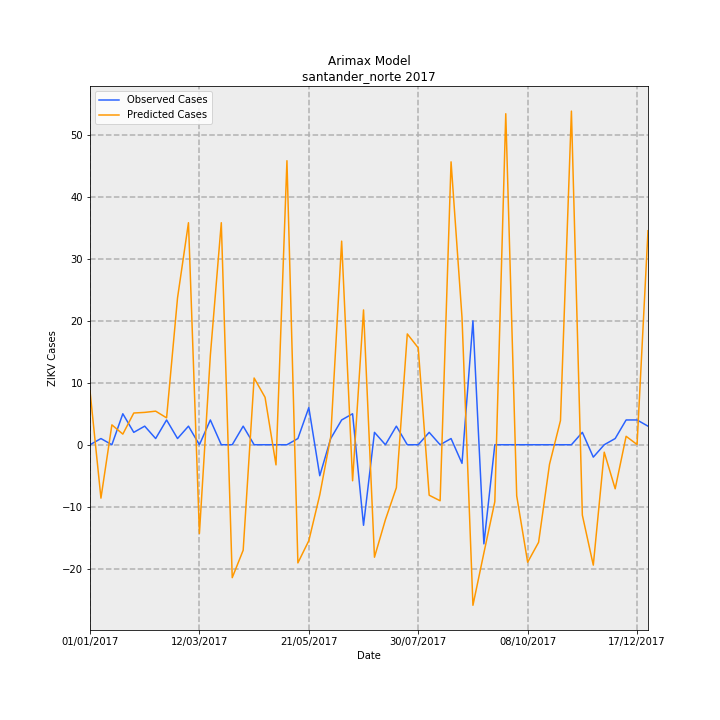

Data behind this chart, as committed beside it:
Date, predictions_incidence, observed_incidence, Predicted Cases, Observed Cases, error
01/01/2017, 0.6409, 0.0, 8.689, 0.0, -8.689
08/01/2017, -0.6357, 0.07376, -8.618, 1, 9.618
15/01/2017, 0.2369, 0.0, 3.211, 0.0, -3.211
22/01/2017, 0.1266, 0.3688, 1.717, 5.0, 3.283
29/01/2017, 0.3778, 0.1475, 5.122, 2, -3.122
05/02/2017, 0.3852, 0.2213, 5.222, 3, -2.222
12/02/2017, 0.3998, 0.07376, 5.421, 1, -4.421
19/02/2017, 0.3201, 0.295, 4.34, 4, -0.3402
26/02/2017, 1.748, 0.07376, 23.7, 1, -22.7
05/03/2017, 2.643, 0.2213, 35.84, 3, -32.84
12/03/2017, -1.057, 0.0, -14.33, 0.0, 14.33
19/03/2017, 1.065, 0.295, 14.44, 4, -10.44
26/03/2017, 2.643, 0.0, 35.84, 0.0, -35.84
02/04/2017, -1.582, 0.0, -21.45, 0.0, 21.45
09/04/2017, -1.256, 0.2213, -17.02, 3, 20.02
16/04/2017, 0.7944, 0.0, 10.77, 0.0, -10.77
23/04/2017, 0.5644, 0.0, 7.652, 0.0, -7.652
30/04/2017, -0.2397, 0.0, -3.25, 0.0, 3.25
07/05/2017, 3.381, 0.0, 45.84, 0.0, -45.84
14/05/2017, -1.407, 0.07376, -19.07, 1, 20.07
21/05/2017, -1.142, 0.4426, -15.49, 6, 21.49
28/05/2017, -0.597, -0.3688, -8.094, -5.0, 3.094
04/06/2017, 0.0936, 0.07376, 1.269, 1, -0.2689
11/06/2017, 2.424, 0.295, 32.86, 4, -28.86
18/06/2017, -0.4288, 0.3688, -5.814, 5.0, 10.81
25/06/2017, 1.605, -0.9589, 21.76, -13, -34.76
02/07/2017, -1.339, 0.1475, -18.15, 2, 20.15
09/07/2017, -0.8924, 0.0, -12.1, 0.0, 12.1
16/07/2017, -0.5117, 0.2213, -6.937, 3, 9.937
23/07/2017, 1.319, 0.0, 17.89, 0.0, -17.89
30/07/2017, 1.153, 0.0, 15.64, 0.0, -15.64
06/08/2017, -0.6009, 0.1475, -8.147, 2, 10.15
13/08/2017, -0.6671, 0.0, -9.044, 0.0, 9.044
20/08/2017, 3.368, 0.07376, 45.66, 1, -44.66
27/08/2017, 1.516, -0.2213, 20.55, -3, -23.55
03/09/2017, -1.911, 1.475, -25.91, 20.0, 45.91
10/09/2017, -1.288, -1.18, -17.47, -16, 1.466
17/09/2017, -0.6775, 0.0, -9.185, 0.0, 9.185
24/09/2017, 3.941, 0.0, 53.43, 0.0, -53.43
01/10/2017, -0.6086, 0.0, -8.251, 0.0, 8.251
08/10/2017, -1.399, 0.0, -18.96, 0.0, 18.96
15/10/2017, -1.162, 0.0, -15.75, 0.0, 15.75
22/10/2017, -0.2316, 0.0, -3.14, 0.0, 3.14
29/10/2017, 0.2877, 0.0, 3.901, 0.0, -3.901
05/11/2017, 3.972, 0.0, 53.85, 0.0, -53.85
12/11/2017, -0.8383, 0.1475, -11.36, 2, 13.36
19/11/2017, -1.433, -0.1475, -19.43, -2, 17.43
26/11/2017, -0.08868, 0.0, -1.202, 0.0, 1.202
03/12/2017, -0.5244, 0.07376, -7.11, 1, 8.11
10/12/2017, 0.1006, 0.295, 1.364, 4, 2.636
17/12/2017, 0.002724, 0.295, 0.03693, 4, 3.963
24/12/2017, 2.548, 0.2213, 34.54, 3, -31.54
